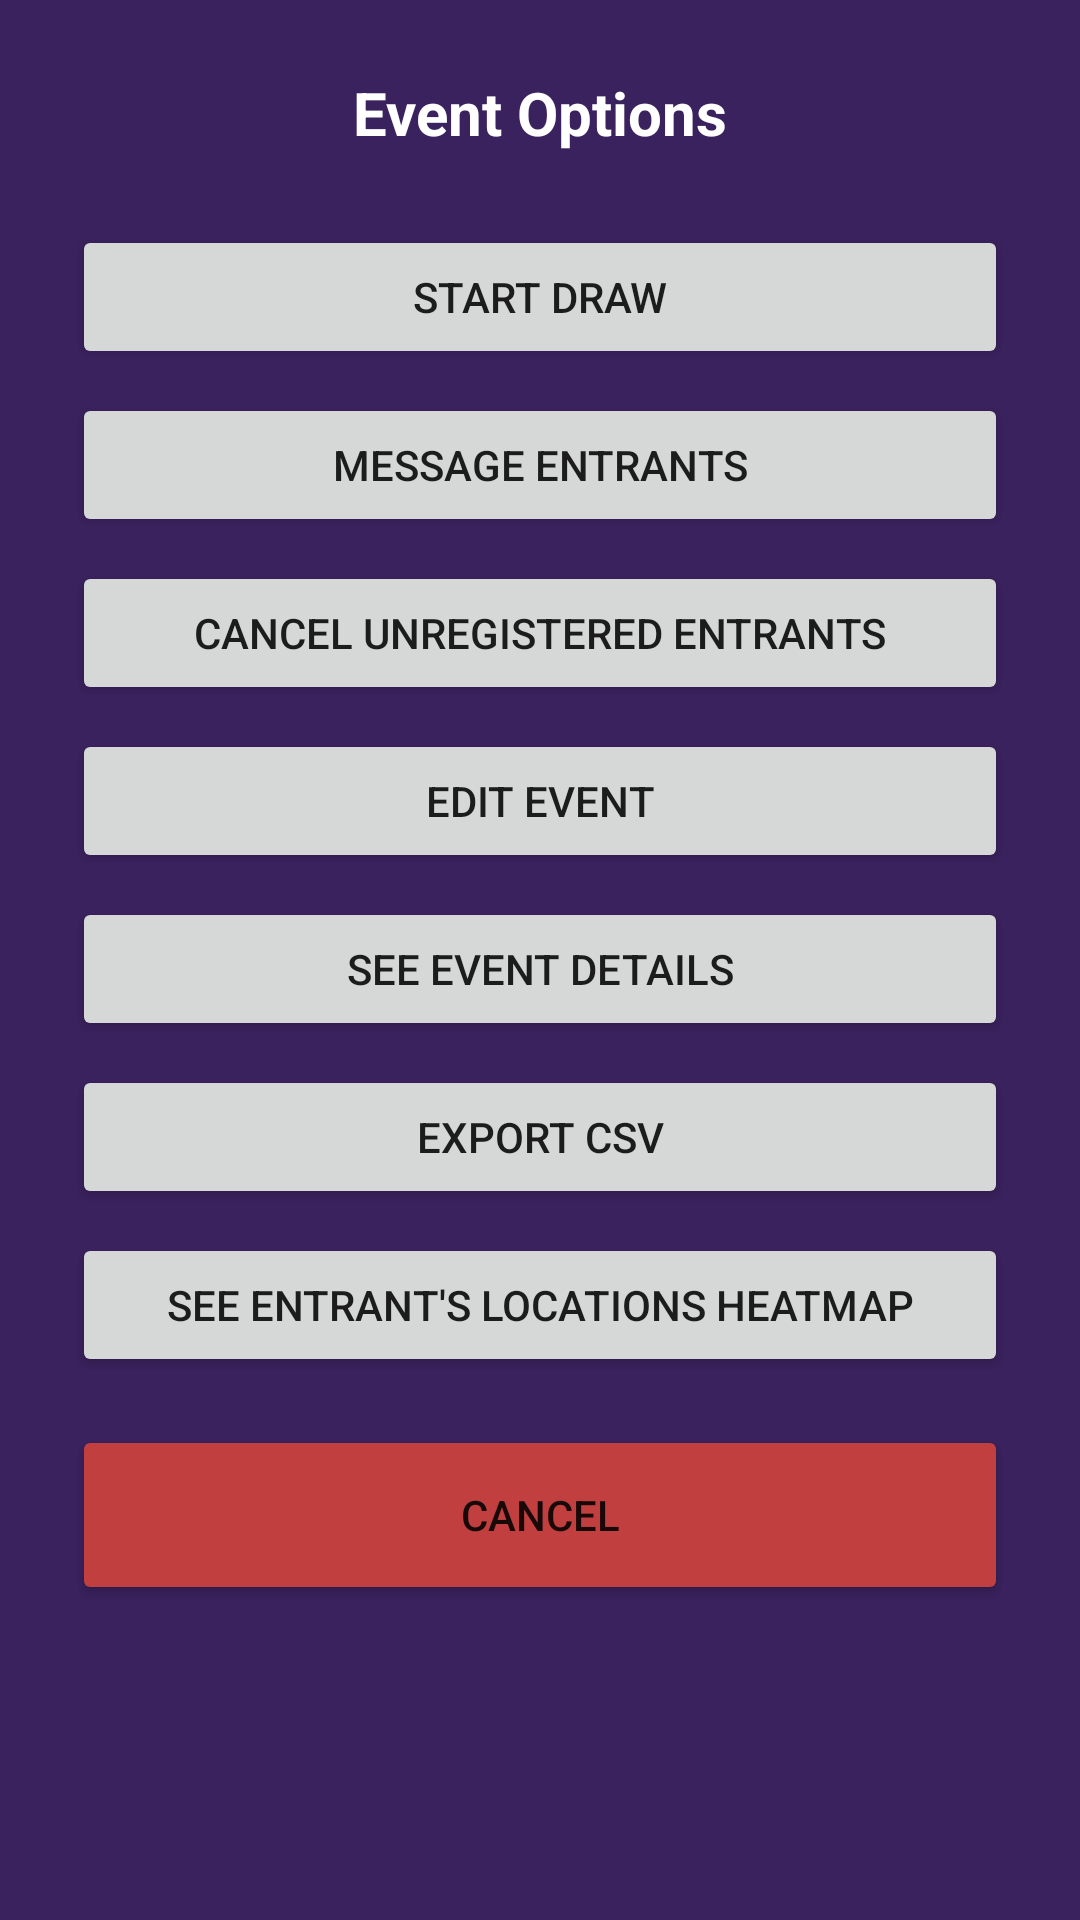

This screen was rendered from an Android layout file. Write that file and the resources it references.
<!-- AndroidManifest.xml: application theme Theme.Code_zombom_app -->
<!-- res/layout/dialog_event_options.xml -->
<?xml version="1.0" encoding="utf-8"?>
<LinearLayout xmlns:android="http://schemas.android.com/apk/res/android"
    android:layout_width="300dp"
    android:layout_height="wrap_content"
    android:orientation="vertical"
    android:padding="24dp"
    android:background="#3A225E">

    <TextView
        android:id="@+id/dialog_title"
        android:layout_width="wrap_content"
        android:layout_height="wrap_content"
        android:text="Event Options"
        android:textColor="@android:color/white"
        android:textSize="20sp"
        android:textStyle="bold"
        android:layout_gravity="center"
        android:layout_marginBottom="24dp"/>

    <Button
        android:id="@+id/button_start_draw"
        android:layout_width="match_parent"
        android:layout_height="wrap_content"
        android:text="Start Draw" />

    <Button
        android:id="@+id/button_message_participants"
        android:layout_width="match_parent"
        android:layout_height="wrap_content"
        android:layout_marginTop="8dp"
        android:text="message entrants" />
    <Button
        android:id="@+id/button_cancel_unregistered"
        android:layout_width="match_parent"
        android:layout_height="wrap_content"
        android:layout_marginTop="8dp"
        android:text="Cancel unregistered entrants" />

    <Button
        android:id="@+id/button_edit_event"
        android:layout_width="match_parent"
        android:layout_height="wrap_content"
        android:layout_marginTop="8dp"
        android:text="Edit Event" />

    <Button
        android:id="@+id/seeDetailsButton"
        android:layout_width="match_parent"
        android:layout_height="wrap_content"
        android:layout_marginTop="8dp"
        android:text="See Event Details" />

    <Button
        android:id="@+id/exportCSVButton"
        android:layout_width="match_parent"
        android:layout_height="wrap_content"
        android:layout_marginTop="8dp"
        android:text="Export CSV" />
    <Button
        android:id="@+id/button_dialog_event_options_showLocationHeatMap"
        android:layout_width="match_parent"
        android:layout_height="wrap_content"
        android:layout_marginTop="8dp"
        android:text="See Entrant's Locations Heatmap" />

    <Button
        android:id="@+id/button_cancel"
        android:layout_width="match_parent"
        android:layout_height="60dp"
        android:layout_marginTop="16dp"
        android:backgroundTint="#C13F3F"
        android:text="Cancel" />

</LinearLayout>
<!-- resources referenced by this layout -->
<resources>
  <style name="Theme.Code_zombom_app" parent="Theme.MaterialComponents.DayNight.NoActionBar">
          
          <item name="colorPrimary">@color/purple_500</item>
          <item name="colorPrimaryVariant">@color/purple_700</item>
          <item name="colorOnPrimary">@color/white</item>
          
          <item name="colorSecondary">@color/teal_200</item>
          <item name="colorSecondaryVariant">@color/teal_700</item>
          <item name="colorOnSecondary">@color/black</item>
          
          <item name="android:statusBarColor">?attr/colorPrimaryVariant</item>
          
      </style>
  <color name="purple_500">#FF6200EE</color>
  <color name="purple_700">#FF3700B3</color>
  <color name="white">#FFFFFFFF</color>
  <color name="teal_200">#FF03DAC5</color>
  <color name="teal_700">#FF018786</color>
  <color name="black">#FF000000</color>
</resources>
